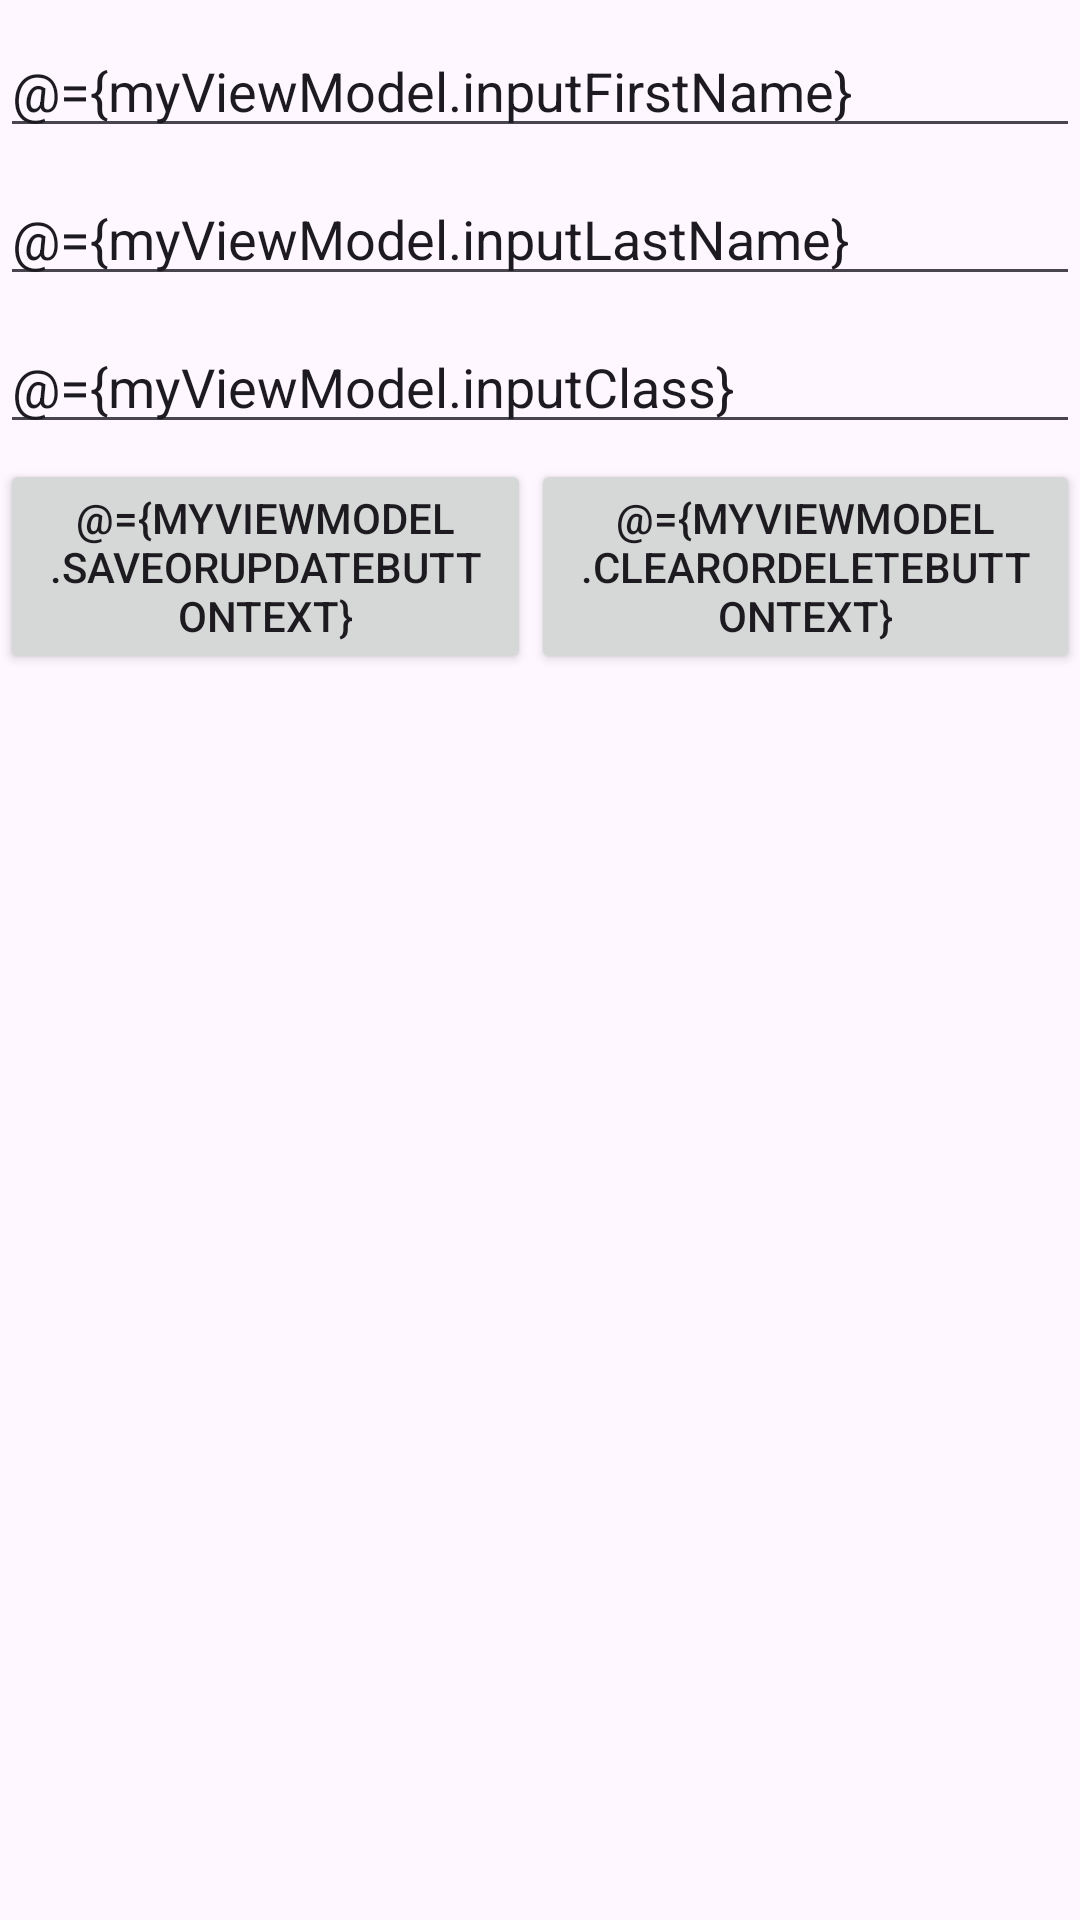

Produce the Android XML layout that renders to this screen, including the resource entries it uses.
<!-- AndroidManifest.xml: application theme Theme.AndroidKotlinDemo2RoomDatabase -->
<!-- res/layout/activity_main.xml -->
<?xml version="1.0" encoding="utf-8"?>
<layout xmlns:android="http://schemas.android.com/apk/res/android"
    xmlns:app="http://schemas.android.com/apk/res-auto"
    xmlns:tools="http://schemas.android.com/tools">
    <data>
        <variable
            name="myViewModel"
            type="com.vaibhavmojidra.androidkotlindemo2roomdatabase.StudentViewModel" />
    </data>
<LinearLayout
    android:layout_width="match_parent"
    android:layout_height="match_parent"
    android:orientation="vertical"
    android:layout_marginHorizontal="10dp"
    tools:context=".MainActivity" >

    <EditText
        android:id="@+id/first_name_editTextText"
        android:layout_width="match_parent"
        android:layout_height="wrap_content"
        android:ems="10"
        android:text="@={myViewModel.inputFirstName}"
        android:layout_marginTop="8dp"
        android:inputType="text"
        android:hint="Student's first name" />

    <EditText
        android:id="@+id/last_name_editTextText"
        android:layout_width="match_parent"
        android:layout_height="wrap_content"
        android:ems="10"
        android:text="@={myViewModel.inputLastName}"
        android:layout_marginTop="8dp"
        android:inputType="text"
        android:hint="Student's last name" />

    <EditText
        android:id="@+id/class_editTextText"
        android:layout_width="match_parent"
        android:layout_height="wrap_content"
        android:layout_marginTop="8dp"
        android:ems="10"
        android:text="@={myViewModel.inputClass}"
        android:hint="Class"
        android:inputType="number"/>

    <LinearLayout
        android:layout_width="match_parent"
        android:layout_height="wrap_content"
        android:layout_marginVertical="5dp"
        android:orientation="horizontal">

        <Button
            android:id="@+id/save_or_update_button"
            android:layout_width="wrap_content"
            android:layout_height="wrap_content"
            android:layout_weight="1"
            android:onClick="@{()->myViewModel.saveOrUpdate()}"
            android:text="@={myViewModel.saveOrUpdateButtonText}" />

        <Button
            android:id="@+id/clear_all_or_delete_button"
            android:layout_width="wrap_content"
            android:layout_height="wrap_content"
            android:layout_weight="1"
            android:onClick="@{()->myViewModel.clearOrDelete()}"
            android:text="@={myViewModel.clearOrDeleteButtonText}" />

    </LinearLayout>

    <androidx.recyclerview.widget.RecyclerView
        android:layout_width="match_parent"
        android:layout_height="match_parent"
        android:id="@+id/students_recycler_view"
        android:layout_marginVertical="10dp"/>


</LinearLayout>

</layout>
<!-- resources referenced by this layout -->
<resources>
  <style name="Theme.AndroidKotlinDemo2RoomDatabase" parent="Base.Theme.AndroidKotlinDemo2RoomDatabase" />
  <style name="Base.Theme.AndroidKotlinDemo2RoomDatabase" parent="Theme.Material3.DayNight.NoActionBar">
          
          
      </style>
</resources>
